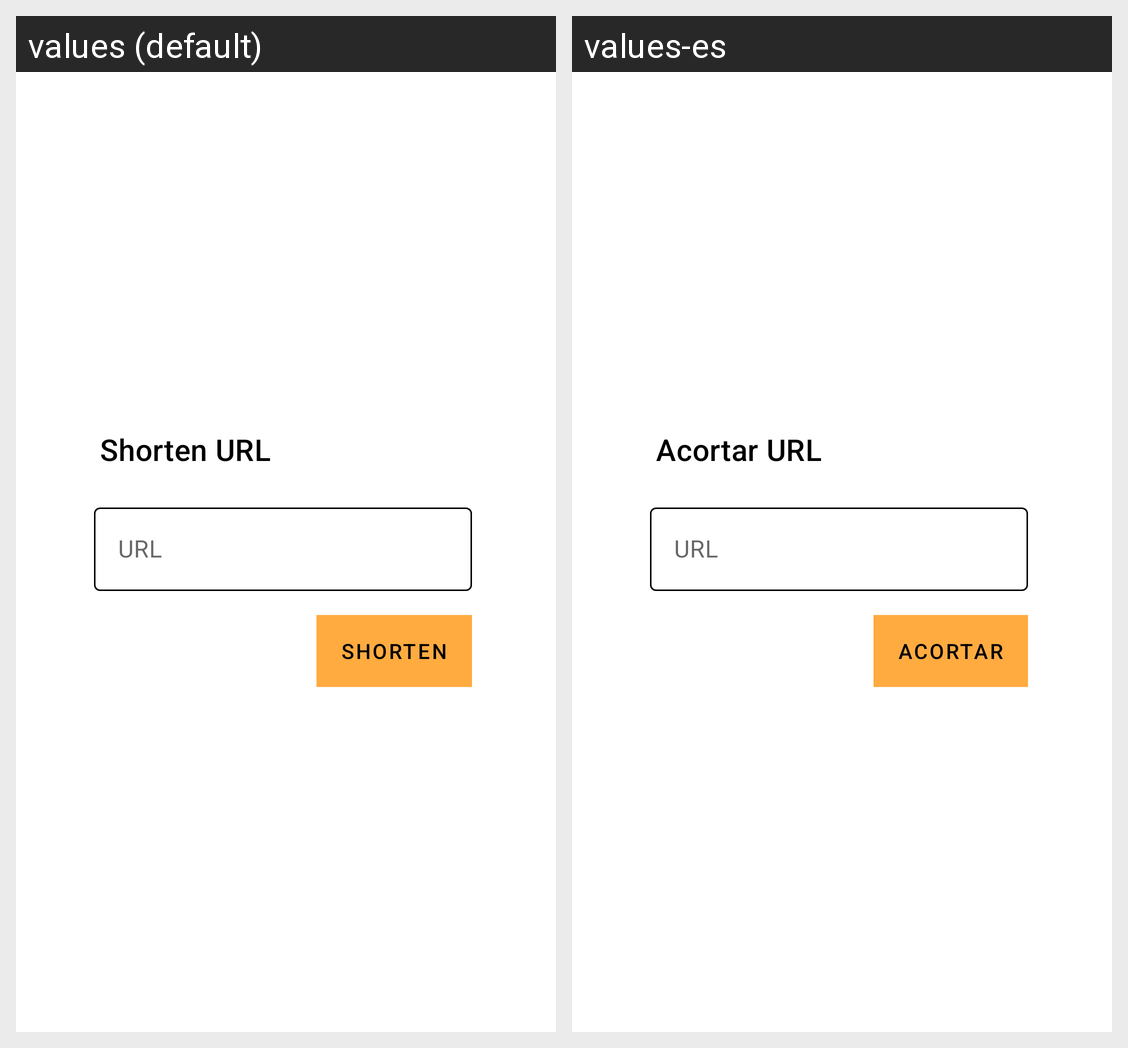

The same Android screen rendered under two of its app's locales, left to right. List the strings drawn on it with the default value and each locale's translation.
Android screen res/layout/activity_url.xml rendered under 2 locales, left to right: values (default), values-es. Device: Nexus 5 (rendered at 1080×1920; each locale shown at half size, 540×960, under a caption strip naming it); theme AppTheme.
Strings drawn on this screen, with the default value and each locale's value (text and hints the layout hard-codes, and strings that could not be matched under every locale, appear in the picture but are not listed):

shorten_url
  values: Shorten URL
  values-es: Acortar URL

URL
  values: URL
  values-es: URL  [not translated; the default value is used]

shorten
  values: Shorten
  values-es: Acortar
